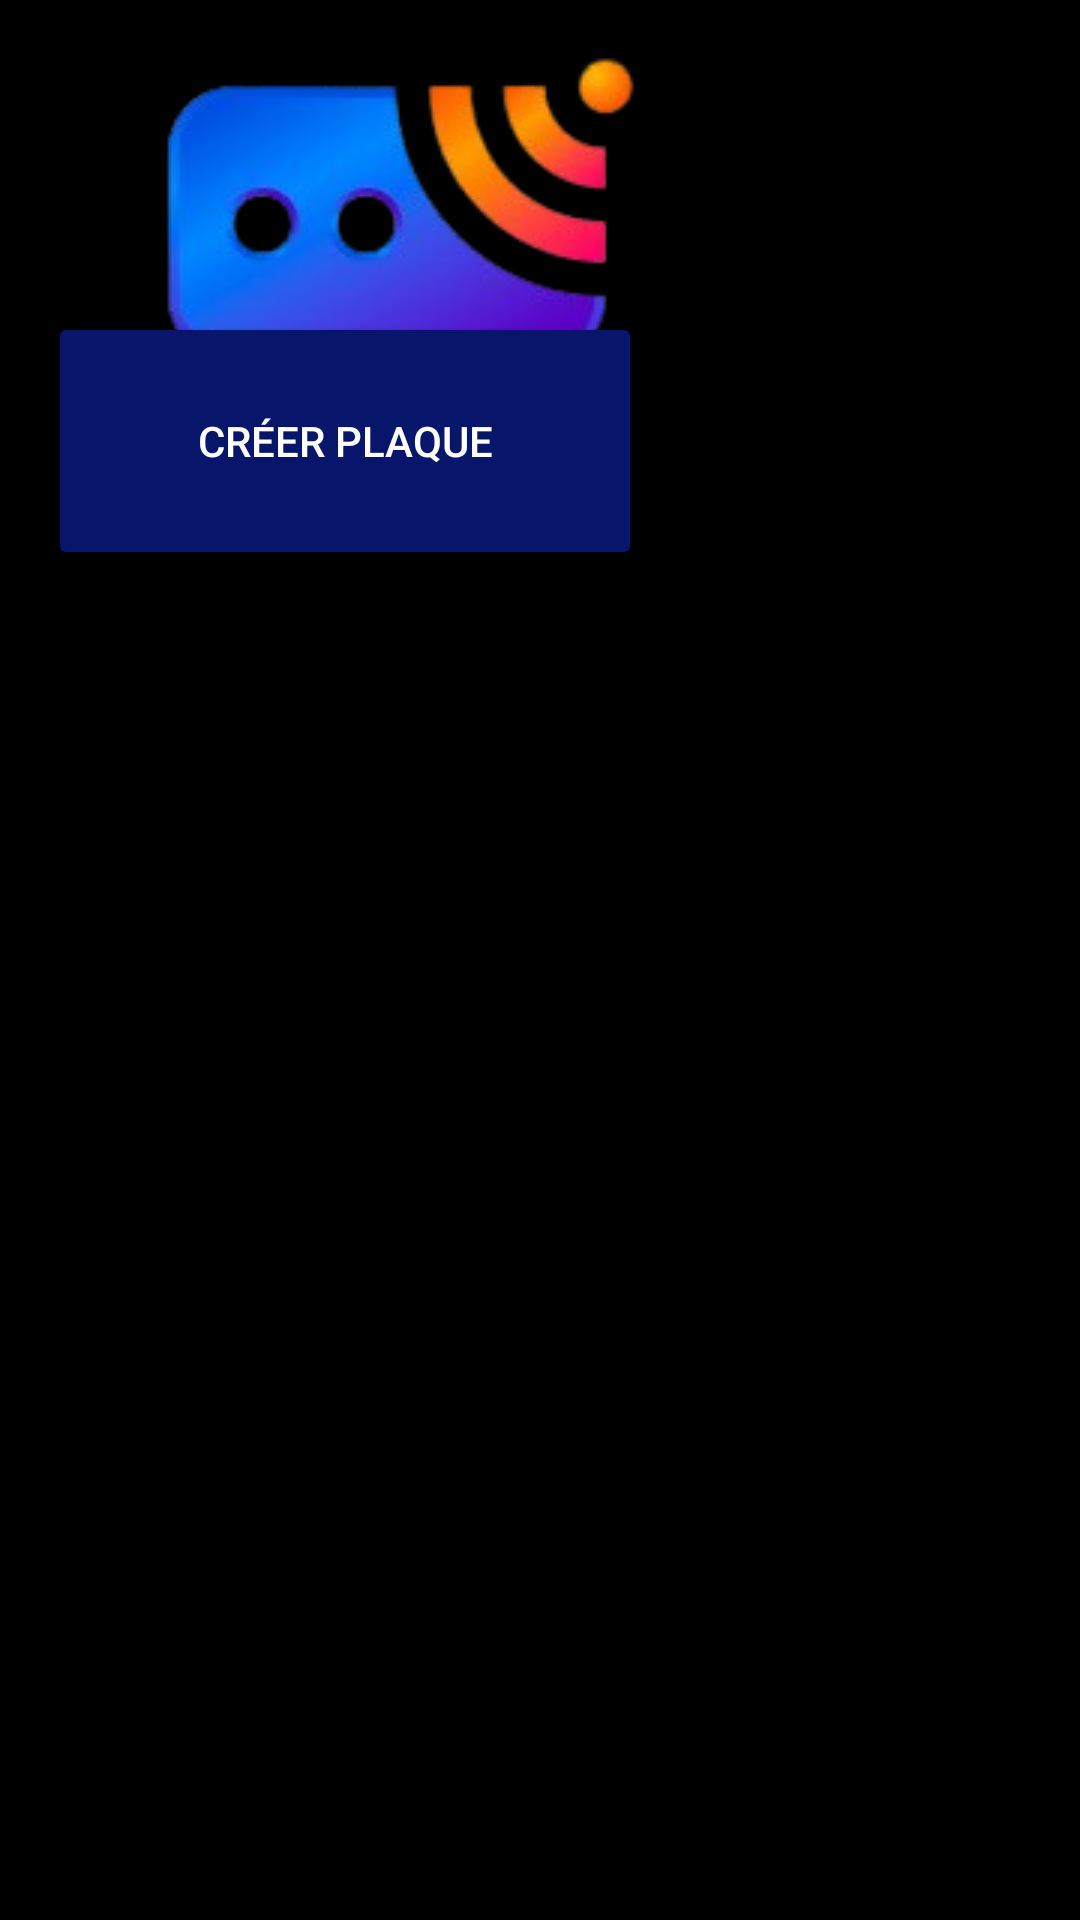

The Android layout XML behind this screen, and the referenced resources:
<!-- AndroidManifest.xml: application theme Theme.Survey_app -->
<!-- res/layout/plaques_activity.xml -->
<?xml version="1.0" encoding="utf-8"?>
<RelativeLayout xmlns:android="http://schemas.android.com/apk/res/android"
    android:layout_width="match_parent"
    android:layout_height="match_parent"
    android:background="@color/black"
    android:padding="16dp">

    <ImageView
        android:id="@+id/image_placeholder"
        android:layout_width="wrap_content"
        android:layout_height="100dp"
        android:layout_alignParentTop="true"
        android:layout_gravity="center"
        android:layout_marginTop="0dp"
        android:layout_marginBottom="20dp"
        android:scaleType="centerCrop"
        android:src="@drawable/fiberhome" />

    <Button
        android:id="@+id/createPlaqueButton"
        android:layout_width="198dp"
        android:layout_height="86dp"
        android:layout_marginTop="88dp"
        android:layout_marginBottom="16dp"
        android:backgroundTint="#07166A"
        android:gravity="center"
        android:padding="12dp"
        android:text="Créer Plaque"
        android:textColor="@color/white" />

    <LinearLayout
        android:id="@+id/plaqueContainer"
        android:layout_width="match_parent"
        android:layout_height="wrap_content"
        android:layout_below="@id/createPlaqueButton"
        android:layout_marginTop="124dp"
        android:orientation="vertical" />

    <RelativeLayout
        android:id="@+id/hiddenLayout"
        android:layout_width="match_parent"
        android:layout_height="wrap_content"
        android:layout_below="@id/plaqueContainer"
        android:visibility="gone"
        android:padding="16dp"
        android:background="#E0E0E0">

        <TextView
            android:layout_width="wrap_content"
            android:layout_height="wrap_content"
            android:text="Nouveau Layout"
            android:textSize="18sp"
            android:textStyle="bold"
            android:layout_centerHorizontal="true"/>

    </RelativeLayout>

</RelativeLayout>
<!-- resources referenced by this layout -->
<resources>
  <color name="black">#FF000000</color>
  <color name="white">#FFFFFFFF</color>
  <!-- drawable fiberhome: png bitmap (drawable, 28909 bytes) -->
  <style name="Theme.Survey_app" parent="Base.Theme.Survey_app" />
  <style name="Base.Theme.Survey_app" parent="Theme.Material3.DayNight.NoActionBar">
          
          
      </style>
</resources>
